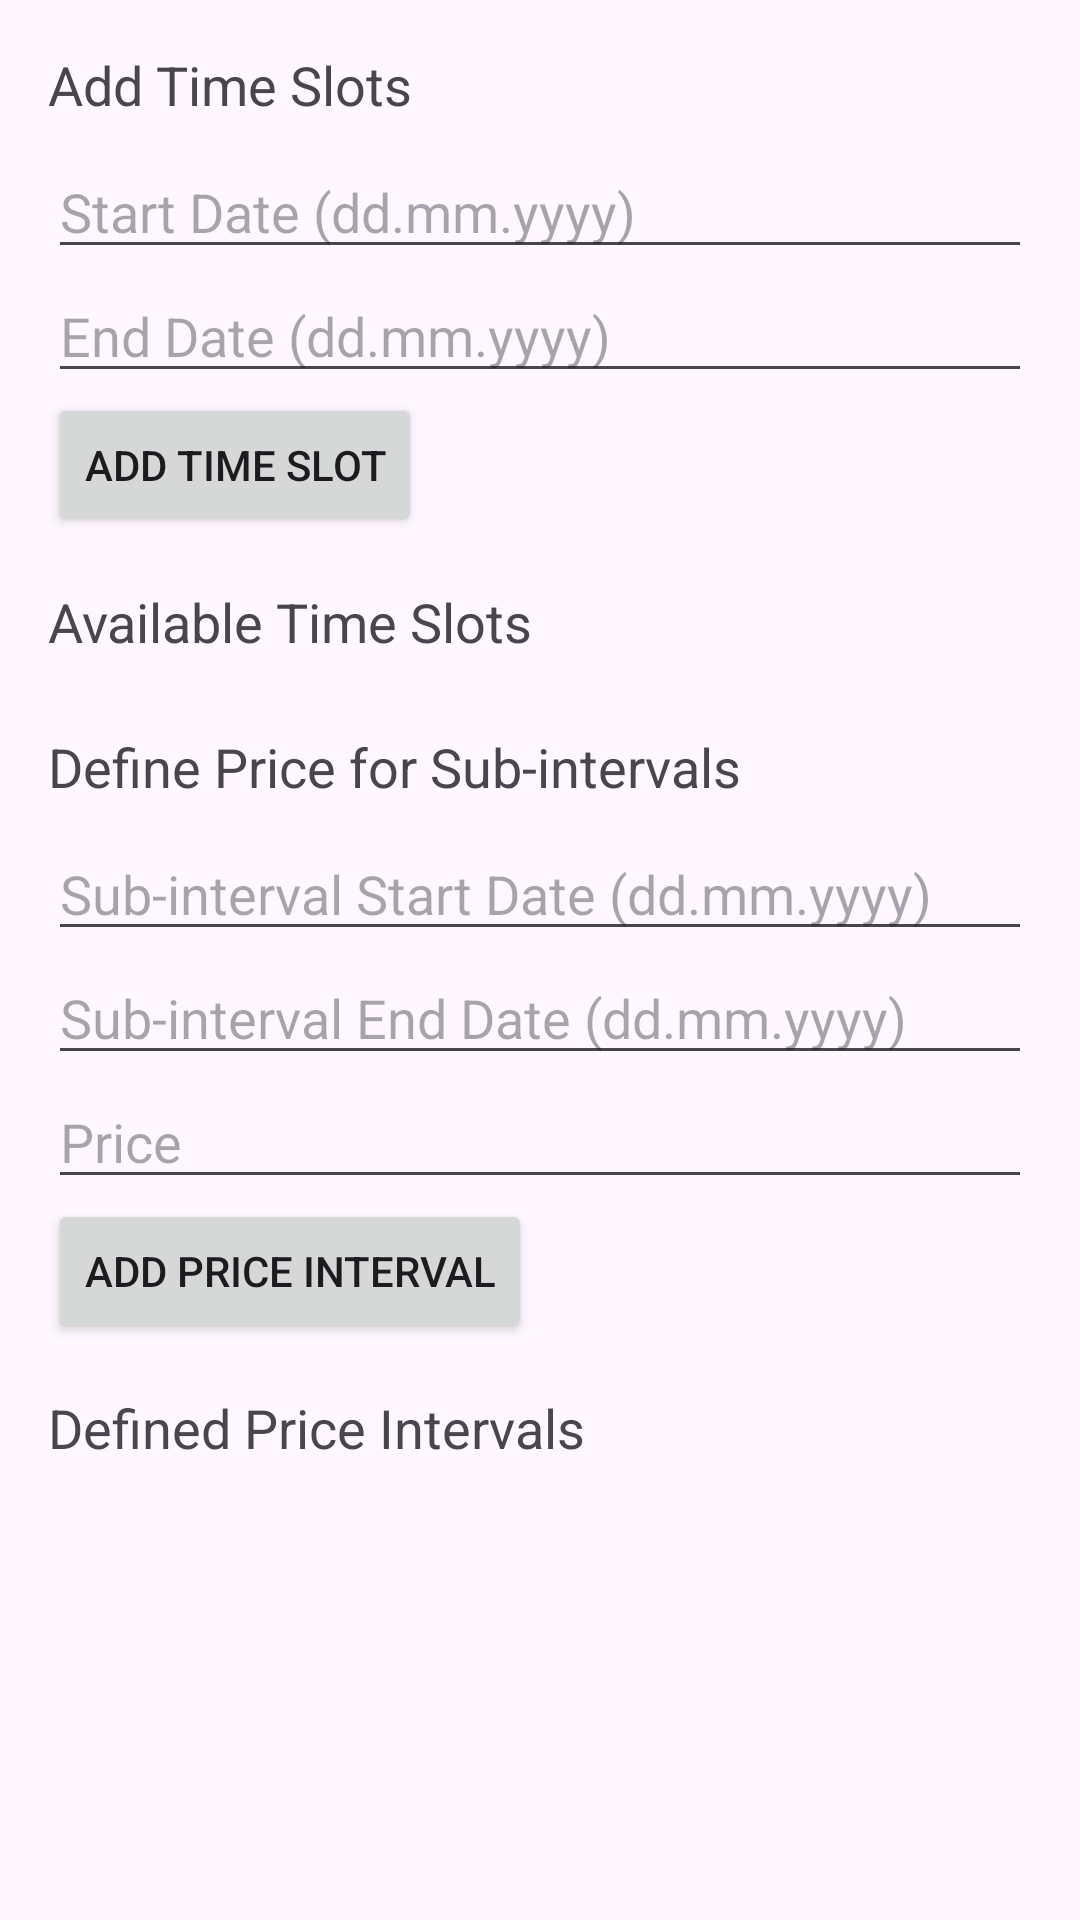

Reconstruct the res/layout file that produces this screen, plus the resources it refers to.
<!-- AndroidManifest.xml: application theme Theme.BookingApp -->
<!-- res/layout/fragment_time_slot_pricelist.xml -->
<LinearLayout xmlns:android="http://schemas.android.com/apk/res/android"
    xmlns:tools="http://schemas.android.com/tools"
    android:layout_width="match_parent"
    android:layout_height="match_parent"
    android:orientation="vertical"
    android:padding="16dp"
    tools:context=".fragments.accommodations.TimeSlotPricelistFragment">

    <TextView
        android:layout_width="wrap_content"
        android:layout_height="wrap_content"
        android:text="Add Time Slots"
        android:textSize="18sp"
        android:paddingBottom="8dp" />

    <EditText
        android:id="@+id/startDateInput"
        android:layout_width="match_parent"
        android:layout_height="wrap_content"
        android:hint="Start Date (dd.mm.yyyy)"
        android:inputType="date" />

    <EditText
        android:id="@+id/endDateInput"
        android:layout_width="match_parent"
        android:layout_height="wrap_content"
        android:hint="End Date (dd.mm.yyyy)"
        android:inputType="date" />

    <Button
        android:id="@+id/addTimeSlotButton"
        android:layout_width="wrap_content"
        android:layout_height="wrap_content"
        android:text="Add Time Slot" />

    <TextView
        android:layout_width="wrap_content"
        android:layout_height="wrap_content"
        android:text="Available Time Slots"
        android:textSize="18sp"
        android:paddingTop="16dp"
        android:paddingBottom="8dp" />

    <androidx.recyclerview.widget.RecyclerView
        android:id="@+id/timeSlotsRecyclerView"
        android:layout_width="match_parent"
        android:layout_height="wrap_content" />

    <TextView
        android:layout_width="wrap_content"
        android:layout_height="wrap_content"
        android:text="Define Price for Sub-intervals"
        android:textSize="18sp"
        android:paddingTop="16dp"
        android:paddingBottom="8dp" />

    <EditText
        android:id="@+id/priceStartDateInput"
        android:layout_width="match_parent"
        android:layout_height="wrap_content"
        android:hint="Sub-interval Start Date (dd.mm.yyyy)"
        android:inputType="date" />

    <EditText
        android:id="@+id/priceEndDateInput"
        android:layout_width="match_parent"
        android:layout_height="wrap_content"
        android:hint="Sub-interval End Date (dd.mm.yyyy)"
        android:inputType="date" />

    <EditText
        android:id="@+id/priceInput"
        android:layout_width="match_parent"
        android:layout_height="wrap_content"
        android:hint="Price"
        android:inputType="numberDecimal" />

    <Button
        android:id="@+id/addPriceButton"
        android:layout_width="wrap_content"
        android:layout_height="wrap_content"
        android:text="Add Price Interval" />

    <TextView
        android:layout_width="wrap_content"
        android:layout_height="wrap_content"
        android:text="Defined Price Intervals"
        android:textSize="18sp"
        android:paddingTop="16dp"
        android:paddingBottom="8dp" />

    <androidx.recyclerview.widget.RecyclerView
        android:id="@+id/priceIntervalsRecyclerView"
        android:layout_width="match_parent"
        android:layout_height="wrap_content" />

</LinearLayout>
<!-- resources referenced by this layout -->
<resources>
  <style name="Theme.BookingApp" parent="Theme.Material3.DayNight.NoActionBar">
          
          
          <item name="windowActionBar">false</item>
          <item name="windowNoTitle">true</item>
          <item name="android:windowFullscreen">true</item>
          <item name="colorPrimary">@color/black</item>
          <item name="colorOnSurface">@color/black</item>
          <item name="colorError">@color/red</item>
          <item name="android:windowContentOverlay">@null</item>
      </style>
  <color name="black">#FF000000</color>
  <color name="red">#ED0014</color>
</resources>
